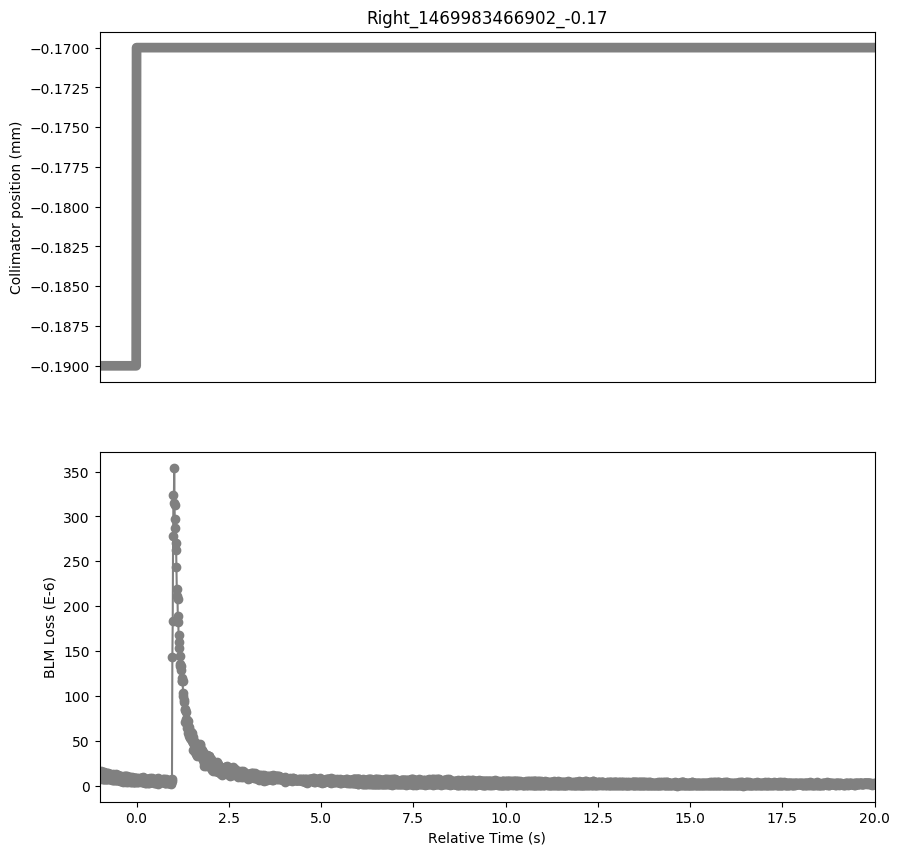

Data behind this chart, as committed beside it:
Timestamp, position, BLMTI.06R7.B2I10_TCP.D6R7.B2
1469983465910, -0.19, 9.774e-06
1469983465920, -0.19, 1.4118e-05
1469983465930, -0.19, 7.602e-06
1469983465940, -0.19, 1.4118e-05
1469983465950, -0.19, 9.05e-06
1469983465960, -0.19, 1.6652e-05
1469983465970, -0.19, 8.326e-06
1469983465980, -0.19, 1.3394000000000001e-05
1469983465990, -0.19, 7.964e-06
1469983466000, -0.19, 1.4842000000000001e-05
1469983466010, -0.19, 7.602e-06
1469983466020, -0.19, 1.5204e-05
1469983466030, -0.19, 7.602e-06
1469983466040, -0.19, 1.3755999999999998e-05
1469983466050, -0.19, 7.964e-06
1469983466060, -0.19, 1.4118e-05
1469983466070, -0.19, 7.24e-06
1469983466080, -0.19, 1.1945999999999999e-05
1469983466090, -0.19, 7.964e-06
1469983466100, -0.19, 1.267e-05
1469983466110, -0.19, 7.964e-06
1469983466120, -0.19, 1.3755999999999998e-05
1469983466130, -0.19, 7.964e-06
1469983466140, -0.19, 1.4118e-05
1469983466150, -0.19, 9.412e-06
1469983466160, -0.19, 1.2308e-05
1469983466170, -0.19, 7.964e-06
1469983466180, -0.19, 1.3394000000000001e-05
1469983466190, -0.19, 7.24e-06
1469983466200, -0.19, 1.3394000000000001e-05
1469983466210, -0.19, 7.964e-06
1469983466220, -0.19, 1.1222e-05
1469983466230, -0.19, 7.602e-06
1469983466240, -0.19, 1.086e-05
1469983466250, -0.19, 6.877999999999999e-06
1469983466260, -0.19, 1.1222e-05
1469983466270, -0.19, 6.154e-06
1469983466280, -0.19, 1.3394000000000001e-05
1469983466290, -0.19, 7.964e-06
1469983466300, -0.19, 9.412e-06
1469983466310, -0.19, 6.516e-06
1469983466320, -0.19, 1.086e-05
1469983466330, -0.19, 6.154e-06
1469983466340, -0.19, 1.1945999999999999e-05
1469983466350, -0.19, 6.154e-06
1469983466360, -0.19, 1.267e-05
1469983466370, -0.19, 6.516e-06
1469983466380, -0.19, 1.086e-05
1469983466390, -0.19, 6.877999999999999e-06
1469983466400, -0.19, 1.0136000000000001e-05
1469983466410, -0.19, 7.964e-06
1469983466420, -0.19, 1.1584000000000001e-05
1469983466430, -0.19, 6.516e-06
1469983466440, -0.19, 1.0498e-05
1469983466450, -0.19, 5.43e-06
1469983466460, -0.19, 1.086e-05
1469983466470, -0.19, 6.154e-06
1469983466480, -0.19, 1.1222e-05
1469983466490, -0.19, 5.43e-06
1469983466500, -0.19, 9.05e-06
... 2,041 more rows
